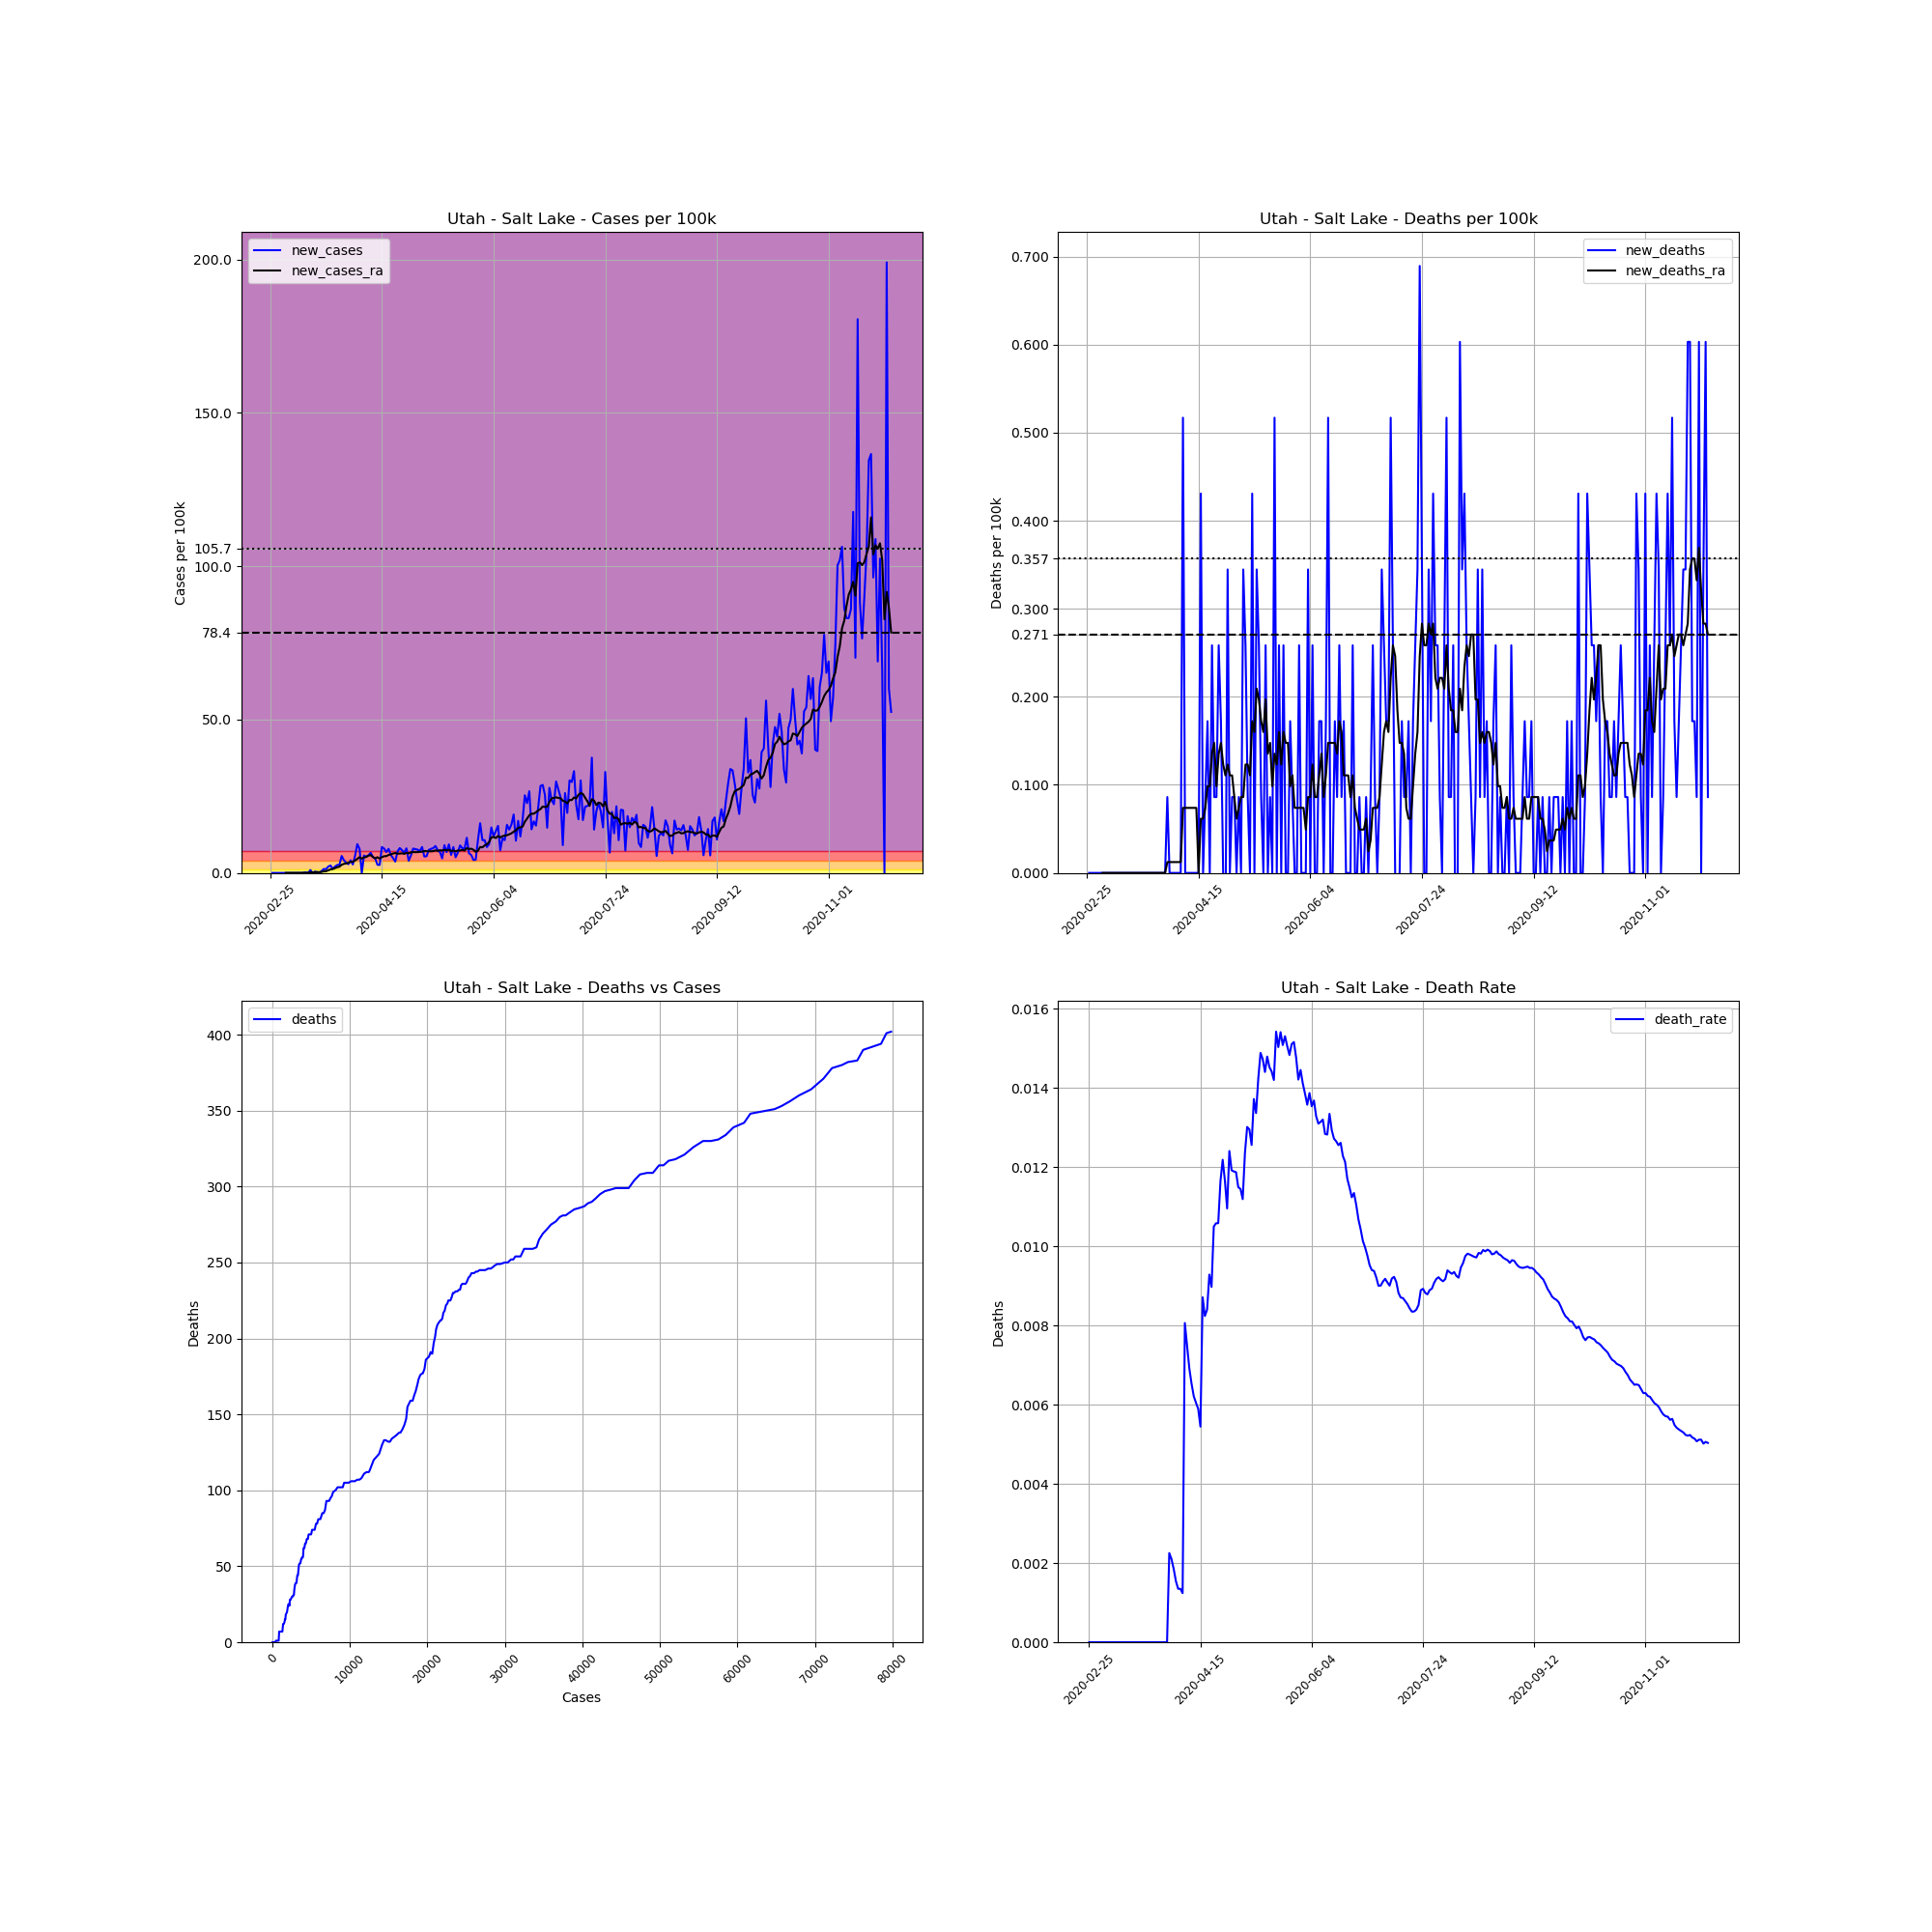

The table this chart was drawn from, first rows:
, date, county, state, fips, cases, deaths, COUNTY, STNAME, CTYNAME, POPESTIMATE2019, cases_per_100k, deaths_per_100k, death_rate, new_cases, new_deaths, new_cases_ra, new_deaths_ra
4761, 2020-02-25, Salt Lake, Utah, 49035, 1, 0.0, 35, Utah, Salt Lake, 1160437, 0.08617, 0.0, 0.0, , , , 
4762, 2020-02-26, Salt Lake, Utah, 49035, 1, 0.0, 35, Utah, Salt Lake, 1160437, 0.08617, 0.0, 0.0, 0.0, 0.0, , 
4763, 2020-02-27, Salt Lake, Utah, 49035, 1, 0.0, 35, Utah, Salt Lake, 1160437, 0.08617, 0.0, 0.0, 0.0, 0.0, , 
4764, 2020-02-28, Salt Lake, Utah, 49035, 1, 0.0, 35, Utah, Salt Lake, 1160437, 0.08617, 0.0, 0.0, 0.0, 0.0, , 
4765, 2020-02-29, Salt Lake, Utah, 49035, 1, 0.0, 35, Utah, Salt Lake, 1160437, 0.08617, 0.0, 0.0, 0.0, 0.0, , 
4766, 2020-03-01, Salt Lake, Utah, 49035, 1, 0.0, 35, Utah, Salt Lake, 1160437, 0.08617, 0.0, 0.0, 0.0, 0.0, , 
4767, 2020-03-02, Salt Lake, Utah, 49035, 1, 0.0, 35, Utah, Salt Lake, 1160437, 0.08617, 0.0, 0.0, 0.0, 0.0, , 
4768, 2020-03-03, Salt Lake, Utah, 49035, 1, 0.0, 35, Utah, Salt Lake, 1160437, 0.08617, 0.0, 0.0, 0.0, 0.0, 0.0, 0.0
4769, 2020-03-04, Salt Lake, Utah, 49035, 1, 0.0, 35, Utah, Salt Lake, 1160437, 0.08617, 0.0, 0.0, 0.0, 0.0, 0.0, 0.0
4770, 2020-03-05, Salt Lake, Utah, 49035, 1, 0.0, 35, Utah, Salt Lake, 1160437, 0.08617, 0.0, 0.0, 0.0, 0.0, 0.0, 0.0
4771, 2020-03-06, Salt Lake, Utah, 49035, 1, 0.0, 35, Utah, Salt Lake, 1160437, 0.08617, 0.0, 0.0, 0.0, 0.0, 0.0, 0.0
4772, 2020-03-07, Salt Lake, Utah, 49035, 1, 0.0, 35, Utah, Salt Lake, 1160437, 0.08617, 0.0, 0.0, 0.0, 0.0, 0.0, 0.0
4773, 2020-03-08, Salt Lake, Utah, 49035, 1, 0.0, 35, Utah, Salt Lake, 1160437, 0.08617, 0.0, 0.0, 0.0, 0.0, 0.0, 0.0
4774, 2020-03-09, Salt Lake, Utah, 49035, 1, 0.0, 35, Utah, Salt Lake, 1160437, 0.08617, 0.0, 0.0, 0.0, 0.0, 0.0, 0.0
4775, 2020-03-10, Salt Lake, Utah, 49035, 1, 0.0, 35, Utah, Salt Lake, 1160437, 0.08617, 0.0, 0.0, 0.0, 0.0, 0.0, 0.0
4776, 2020-03-11, Salt Lake, Utah, 49035, 2, 0.0, 35, Utah, Salt Lake, 1160437, 0.1723, 0.0, 0.0, 0.08617, 0.0, 0.01231, 0.0
4777, 2020-03-12, Salt Lake, Utah, 49035, 4, 0.0, 35, Utah, Salt Lake, 1160437, 0.3447, 0.0, 0.0, 0.1723, 0.0, 0.03693, 0.0
4778, 2020-03-13, Salt Lake, Utah, 49035, 4, 0.0, 35, Utah, Salt Lake, 1160437, 0.3447, 0.0, 0.0, 0.0, 0.0, 0.03693, 0.0
4779, 2020-03-14, Salt Lake, Utah, 49035, 15, 0.0, 35, Utah, Salt Lake, 1160437, 1.293, 0.0, 0.0, 0.9479, 0.0, 0.1723, 0.0
4780, 2020-03-15, Salt Lake, Utah, 49035, 15, 0.0, 35, Utah, Salt Lake, 1160437, 1.293, 0.0, 0.0, 0.0, 0.0, 0.1723, 0.0
4781, 2020-03-16, Salt Lake, Utah, 49035, 20, 0.0, 35, Utah, Salt Lake, 1160437, 1.723, 0.0, 0.0, 0.4309, 0.0, 0.2339, 0.0
4782, 2020-03-17, Salt Lake, Utah, 49035, 23, 0.0, 35, Utah, Salt Lake, 1160437, 1.982, 0.0, 0.0, 0.2585, 0.0, 0.2708, 0.0
4783, 2020-03-18, Salt Lake, Utah, 49035, 24, 0.0, 35, Utah, Salt Lake, 1160437, 2.068, 0.0, 0.0, 0.08617, 0.0, 0.2708, 0.0
4784, 2020-03-19, Salt Lake, Utah, 49035, 31, 0.0, 35, Utah, Salt Lake, 1160437, 2.671, 0.0, 0.0, 0.6032, 0.0, 0.3324, 0.0
4785, 2020-03-20, Salt Lake, Utah, 49035, 46, 0.0, 35, Utah, Salt Lake, 1160437, 3.964, 0.0, 0.0, 1.293, 0.0, 0.517, 0.0
4786, 2020-03-21, Salt Lake, Utah, 49035, 60, 0.0, 35, Utah, Salt Lake, 1160437, 5.17, 0.0, 0.0, 1.206, 0.0, 0.554, 0.0
4787, 2020-03-22, Salt Lake, Utah, 49035, 84, 0.0, 35, Utah, Salt Lake, 1160437, 7.239, 0.0, 0.0, 2.068, 0.0, 0.8494, 0.0
4788, 2020-03-23, Salt Lake, Utah, 49035, 112, 0.0, 35, Utah, Salt Lake, 1160437, 9.652, 0.0, 0.0, 2.413, 0.0, 1.133, 0.0
4789, 2020-03-24, Salt Lake, Utah, 49035, 127, 0.0, 35, Utah, Salt Lake, 1160437, 10.94, 0.0, 0.0, 1.293, 0.0, 1.28, 0.0
4790, 2020-03-25, Salt Lake, Utah, 49035, 151, 0.0, 35, Utah, Salt Lake, 1160437, 13.01, 0.0, 0.0, 2.068, 0.0, 1.563, 0.0
4791, 2020-03-26, Salt Lake, Utah, 49035, 181, 0.0, 35, Utah, Salt Lake, 1160437, 15.6, 0.0, 0.0, 2.585, 0.0, 1.847, 0.0
4792, 2020-03-27, Salt Lake, Utah, 49035, 212, 0.0, 35, Utah, Salt Lake, 1160437, 18.27, 0.0, 0.0, 2.671, 0.0, 2.044, 0.0
4793, 2020-03-28, Salt Lake, Utah, 49035, 276, 0.0, 35, Utah, Salt Lake, 1160437, 23.78, 0.0, 0.0, 5.515, 0.0, 2.659, 0.0
4794, 2020-03-29, Salt Lake, Utah, 49035, 324, 0.0, 35, Utah, Salt Lake, 1160437, 27.92, 0.0, 0.0, 4.136, 0.0, 2.955, 0.0
4795, 2020-03-30, Salt Lake, Utah, 49035, 363, 0.0, 35, Utah, Salt Lake, 1160437, 31.28, 0.0, 0.0, 3.361, 0.0, 3.09, 0.0
4796, 2020-03-31, Salt Lake, Utah, 49035, 396, 0.0, 35, Utah, Salt Lake, 1160437, 34.13, 0.0, 0.0, 2.844, 0.0, 3.312, 0.0
4797, 2020-04-01, Salt Lake, Utah, 49035, 444, 1.0, 35, Utah, Salt Lake, 1160437, 38.26, 0.08617, 0.002252, 4.136, 0.08617, 3.607, 0.01231
4798, 2020-04-02, Salt Lake, Utah, 49035, 476, 1.0, 35, Utah, Salt Lake, 1160437, 41.02, 0.08617, 0.002101, 2.758, 0.0, 3.632, 0.01231
4799, 2020-04-03, Salt Lake, Utah, 49035, 541, 1.0, 35, Utah, Salt Lake, 1160437, 46.62, 0.08617, 0.001848, 5.601, 0.0, 4.05, 0.01231
4800, 2020-04-04, Salt Lake, Utah, 49035, 650, 1.0, 35, Utah, Salt Lake, 1160437, 56.01, 0.08617, 0.001538, 9.393, 0.0, 4.604, 0.01231
4801, 2020-04-05, Salt Lake, Utah, 49035, 741, 1.0, 35, Utah, Salt Lake, 1160437, 63.86, 0.08617, 0.00135, 7.842, 0.0, 5.134, 0.01231
4802, 2020-04-06, Salt Lake, Utah, 49035, 741, 1.0, 35, Utah, Salt Lake, 1160437, 63.86, 0.08617, 0.00135, 0.0, 0.0, 4.653, 0.01231
4803, 2020-04-07, Salt Lake, Utah, 49035, 807, 1.0, 35, Utah, Salt Lake, 1160437, 69.54, 0.08617, 0.001239, 5.688, 0.0, 5.06, 0.01231
4804, 2020-04-08, Salt Lake, Utah, 49035, 868, 7.0, 35, Utah, Salt Lake, 1160437, 74.8, 0.6032, 0.008065, 5.257, 0.517, 5.22, 0.07386
4805, 2020-04-09, Salt Lake, Utah, 49035, 935, 7.0, 35, Utah, Salt Lake, 1160437, 80.57, 0.6032, 0.007487, 5.774, 0.0, 5.651, 0.07386
4806, 2020-04-10, Salt Lake, Utah, 49035, 1011, 7.0, 35, Utah, Salt Lake, 1160437, 87.12, 0.6032, 0.006924, 6.549, 0.0, 5.786, 0.07386
4807, 2020-04-11, Salt Lake, Utah, 49035, 1071, 7.0, 35, Utah, Salt Lake, 1160437, 92.29, 0.6032, 0.006536, 5.17, 0.0, 5.183, 0.07386
4808, 2020-04-12, Salt Lake, Utah, 49035, 1126, 7.0, 35, Utah, Salt Lake, 1160437, 97.03, 0.6032, 0.006217, 4.74, 0.0, 4.74, 0.07386
4809, 2020-04-13, Salt Lake, Utah, 49035, 1157, 7.0, 35, Utah, Salt Lake, 1160437, 99.7, 0.6032, 0.00605, 2.671, 0.0, 5.121, 0.07386
4810, 2020-04-14, Salt Lake, Utah, 49035, 1187, 7.0, 35, Utah, Salt Lake, 1160437, 102.3, 0.6032, 0.005897, 2.585, 0.0, 4.678, 0.07386
4811, 2020-04-15, Salt Lake, Utah, 49035, 1285, 7.0, 35, Utah, Salt Lake, 1160437, 110.7, 0.6032, 0.005447, 8.445, 0.0, 5.134, 0.0
4812, 2020-04-16, Salt Lake, Utah, 49035, 1377, 12.0, 35, Utah, Salt Lake, 1160437, 118.7, 1.034, 0.008715, 7.928, 0.4309, 5.441, 0.06155
4813, 2020-04-17, Salt Lake, Utah, 49035, 1456, 12.0, 35, Utah, Salt Lake, 1160437, 125.5, 1.034, 0.008242, 6.808, 0.0, 5.478, 0.06155
4814, 2020-04-18, Salt Lake, Utah, 49035, 1547, 13.0, 35, Utah, Salt Lake, 1160437, 133.3, 1.12, 0.008403, 7.842, 0.08617, 5.86, 0.07386
4815, 2020-04-19, Salt Lake, Utah, 49035, 1615, 15.0, 35, Utah, Salt Lake, 1160437, 139.2, 1.293, 0.009288, 5.86, 0.1723, 6.02, 0.09849
4816, 2020-04-20, Salt Lake, Utah, 49035, 1671, 15.0, 35, Utah, Salt Lake, 1160437, 144, 1.293, 0.008977, 4.826, 0.0, 6.328, 0.09849
4817, 2020-04-21, Salt Lake, Utah, 49035, 1714, 18.0, 35, Utah, Salt Lake, 1160437, 147.7, 1.551, 0.0105, 3.706, 0.2585, 6.488, 0.1354
4818, 2020-04-22, Salt Lake, Utah, 49035, 1795, 19.0, 35, Utah, Salt Lake, 1160437, 154.7, 1.637, 0.01058, 6.98, 0.08617, 6.278, 0.1477
4819, 2020-04-23, Salt Lake, Utah, 49035, 1889, 20.0, 35, Utah, Salt Lake, 1160437, 162.8, 1.723, 0.01059, 8.1, 0.08617, 6.303, 0.09849
4820, 2020-04-24, Salt Lake, Utah, 49035, 1975, 23.0, 35, Utah, Salt Lake, 1160437, 170.2, 1.982, 0.01165, 7.411, 0.2585, 6.389, 0.1354
... 219 more rows
